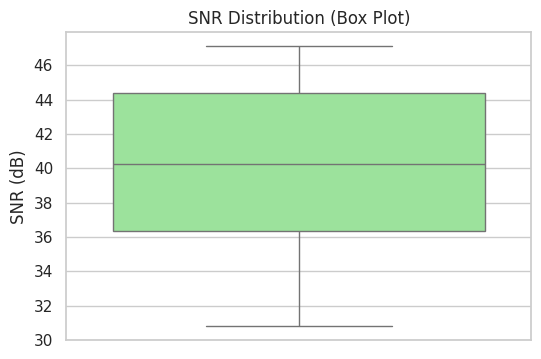
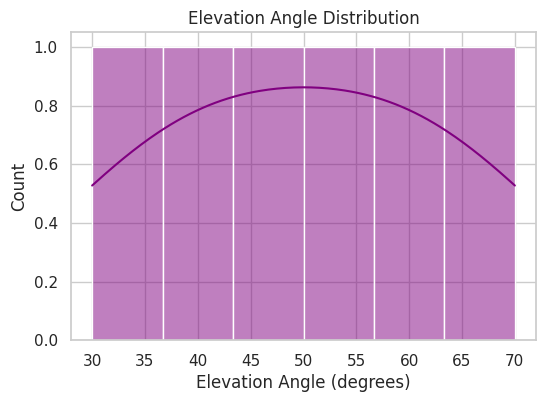
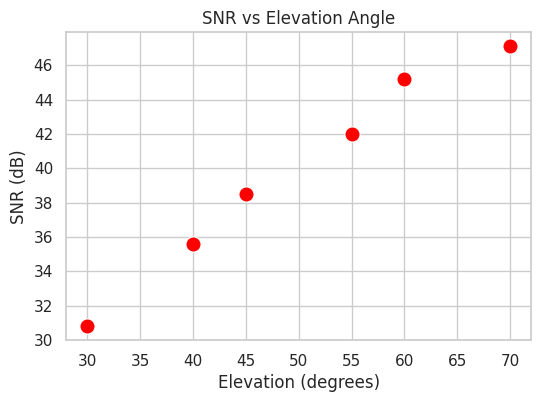
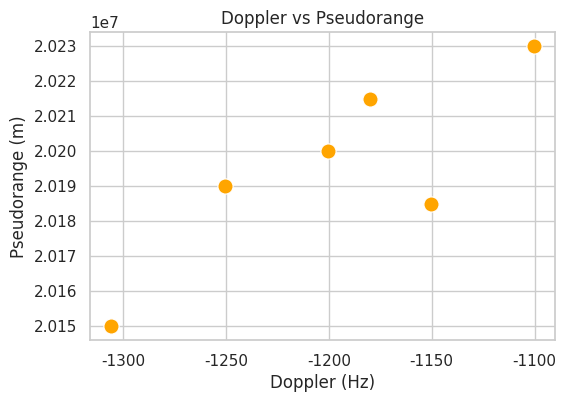
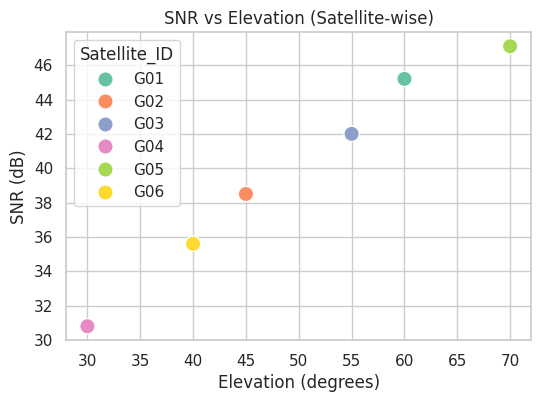
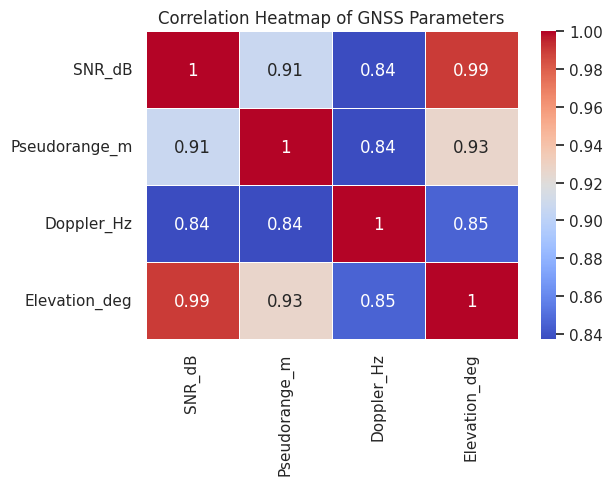

The matplotlib source for these figures, in order:
"""
File: gnss_signal_complete_eda.py
[redacted]
Description:
Complete Exploratory Data Analysis (EDA) of GNSS signal data using
Pandas describe() and multiple Seaborn visualizations with
customized colors and styles.
"""

import pandas as pd
import seaborn as sns
import matplotlib.pyplot as plt

# --------------------------------------------------
# Global Seaborn style
# --------------------------------------------------
sns.set(style="whitegrid")

# --------------------------------------------------
# 1. Create Sample GNSS / Signal Dataset
# --------------------------------------------------
data = {
    "Satellite_ID": ["G01", "G02", "G03", "G04", "G05", "G06"],
    "SNR_dB": [45.2, 38.5, 42.0, 30.8, 47.1, 35.6],
    "Pseudorange_m": [20200000, 20185000, 20215000, 20150000, 20230000, 20190000],
    "Doppler_Hz": [-1200.5, -1150.3, -1180.0, -1305.7, -1100.2, -1250.4],
    "Elevation_deg": [60, 45, 55, 30, 70, 40]
}

df = pd.DataFrame(data)

print("GNSS Signal Dataset:")
print(df)
print("-" * 90)

# --------------------------------------------------
# 2. Statistical Summary using describe()
# --------------------------------------------------
print("Statistical Summary using describe():")
print(df.describe())
print("-" * 90)

# --------------------------------------------------
# 3. Box Plot – SNR Distribution (Green)
# --------------------------------------------------
plt.figure(figsize=(6, 4))
sns.boxplot(y="SNR_dB", data=df, color="lightgreen")
plt.title("SNR Distribution (Box Plot)")
plt.ylabel("SNR (dB)")
plt.show()

# --------------------------------------------------
# 4. Histogram – Elevation Angle Distribution (Purple)
# --------------------------------------------------
plt.figure(figsize=(6, 4))
sns.histplot(df["Elevation_deg"],
             bins=6,
             kde=True,
             color="purple")
plt.title("Elevation Angle Distribution")
plt.xlabel("Elevation Angle (degrees)")
plt.show()

# --------------------------------------------------
# 5. Scatter Plot – Elevation vs SNR (Red)
# --------------------------------------------------
plt.figure(figsize=(6, 4))
sns.scatterplot(x="Elevation_deg",
                y="SNR_dB",
                data=df,
                color="red",
                s=120)
plt.title("SNR vs Elevation Angle")
plt.xlabel("Elevation (degrees)")
plt.ylabel("SNR (dB)")
plt.show()

# --------------------------------------------------
# 6. Scatter Plot – Doppler vs Pseudorange (Orange)
# --------------------------------------------------
plt.figure(figsize=(6, 4))
sns.scatterplot(x="Doppler_Hz",
                y="Pseudorange_m",
                data=df,
                color="orange",
                s=120)
plt.title("Doppler vs Pseudorange")
plt.xlabel("Doppler (Hz)")
plt.ylabel("Pseudorange (m)")
plt.show()

# --------------------------------------------------
# 7. Scatter Plot – Satellite-wise Coloring (Hue)
# --------------------------------------------------
plt.figure(figsize=(6, 4))
sns.scatterplot(x="Elevation_deg",
                y="SNR_dB",
                hue="Satellite_ID",
                palette="Set2",
                data=df,
                s=120)
plt.title("SNR vs Elevation (Satellite-wise)")
plt.xlabel("Elevation (degrees)")
plt.ylabel("SNR (dB)")
plt.show()

# --------------------------------------------------
# 8. Correlation Heatmap (Coolwarm)
# --------------------------------------------------
plt.figure(figsize=(6, 4))
sns.heatmap(
    df[["SNR_dB", "Pseudorange_m", "Doppler_Hz", "Elevation_deg"]].corr(),
    annot=True,
    cmap="coolwarm",
    linewidths=0.5
)
plt.title("Correlation Heatmap of GNSS Parameters")
plt.show()

print("GNSS EDA completed with statistical summary and multiple visualizations.")
